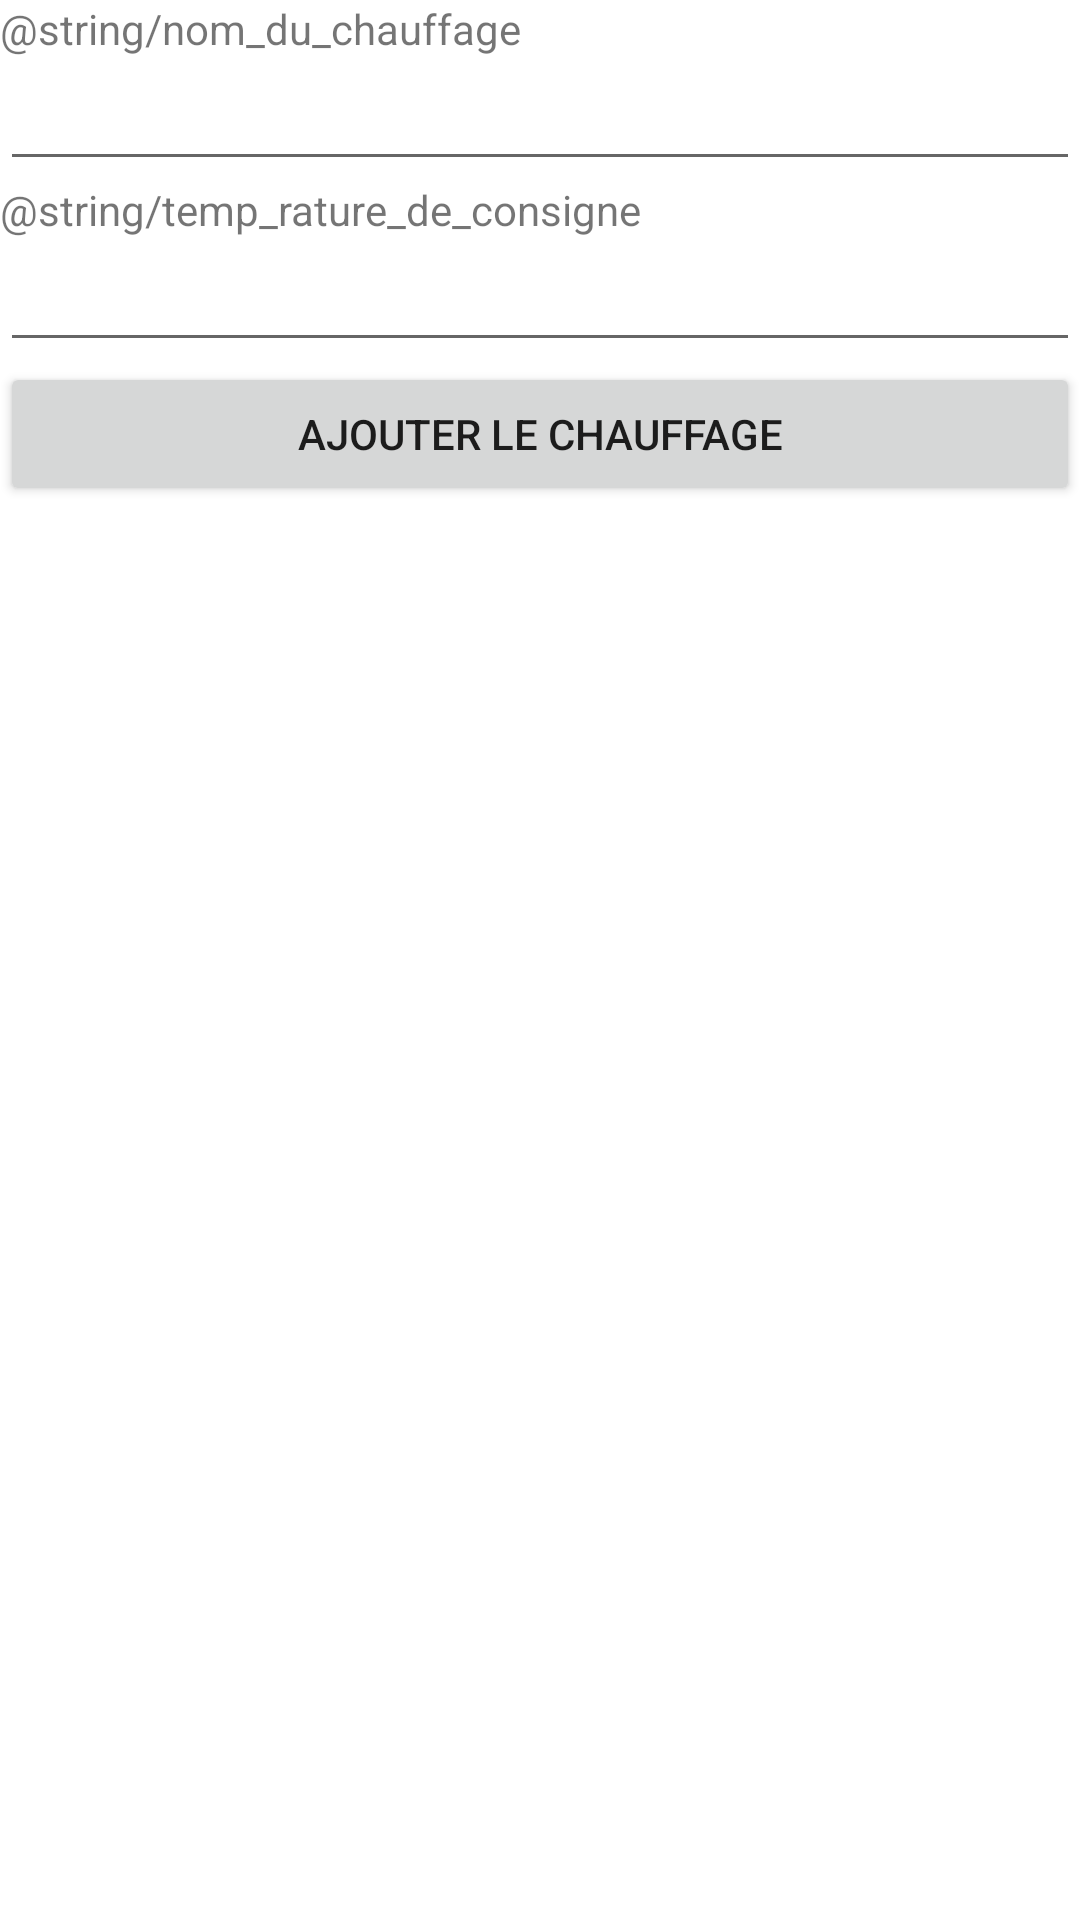

Android layout source for this screen:
<!-- AndroidManifest.xml: application theme Theme.DigitalHome -->
<!-- res/layout/activity_add_heater.xml -->
<?xml version="1.0" encoding="utf-8"?>
<LinearLayout xmlns:android="http://schemas.android.com/apk/res/android"
    xmlns:app="http://schemas.android.com/apk/res-auto"
    xmlns:tools="http://schemas.android.com/tools"
    android:orientation="vertical"
    android:layout_width="match_parent"
    android:layout_height="match_parent"
    android:layout_margin="8dp"
    tools:context=".AddObjectActivity">

    <TextView
        android:layout_width="wrap_content"
        android:layout_height="wrap_content"
        android:text="@string/nom_du_chauffage"/>


    <EditText
        android:id="@+id/heater_name_edittext"
        android:layout_width="match_parent"
        android:layout_height="wrap_content" />

    <TextView
        android:layout_width="wrap_content"
        android:layout_height="wrap_content"
        android:text="@string/temp_rature_de_consigne"/>


    <EditText
        android:id="@+id/heater_temp_consigne_edittext"
        android:layout_width="match_parent"
        android:layout_height="wrap_content" />


    <Button
        android:id="@+id/heater_add_button"
        android:layout_width="match_parent"
        android:layout_height="wrap_content"
        android:text="Ajouter le chauffage" />



</LinearLayout>
<!-- resources referenced by this layout -->
<resources>
  <style name="Theme.DigitalHome" parent="Theme.MaterialComponents.DayNight.DarkActionBar">
          
          <item name="colorPrimary">@color/purple_500</item>
          <item name="colorPrimaryVariant">@color/purple_700</item>
          <item name="colorOnPrimary">@color/white</item>
          
          <item name="colorSecondary">@color/teal_200</item>
          <item name="colorSecondaryVariant">@color/teal_700</item>
          <item name="colorOnSecondary">@color/black</item>
          
          <item name="android:statusBarColor" tools:targetApi="l">?attr/colorPrimaryVariant</item>
          
      </style>
  <!-- not gathered from this repository: default colours our renderer supplied (Android Studio template values) -->
  <color name="purple_500">#FF6200EE</color>
  <color name="purple_700">#FF3700B3</color>
  <color name="teal_200">#FF03DAC5</color>
  <color name="teal_700">#FF018786</color>
  <color name="black">#FF000000</color>
  <color name="white">#FFFFFFFF</color>
</resources>
